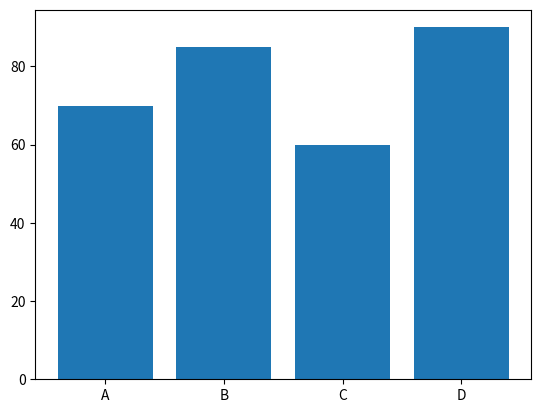

Write Python code to recreate this figure.
import numpy as np
import pandas as pd
from matplotlib import pyplot as plt

names = ["A", "B", "C", "D"] 
marks = np.array([70, 85, 60, 90]) 

df = pd.DataFrame({"Names": names, "Marks": marks})

plt.bar(df["Names"], df["Marks"])
plt.show()
